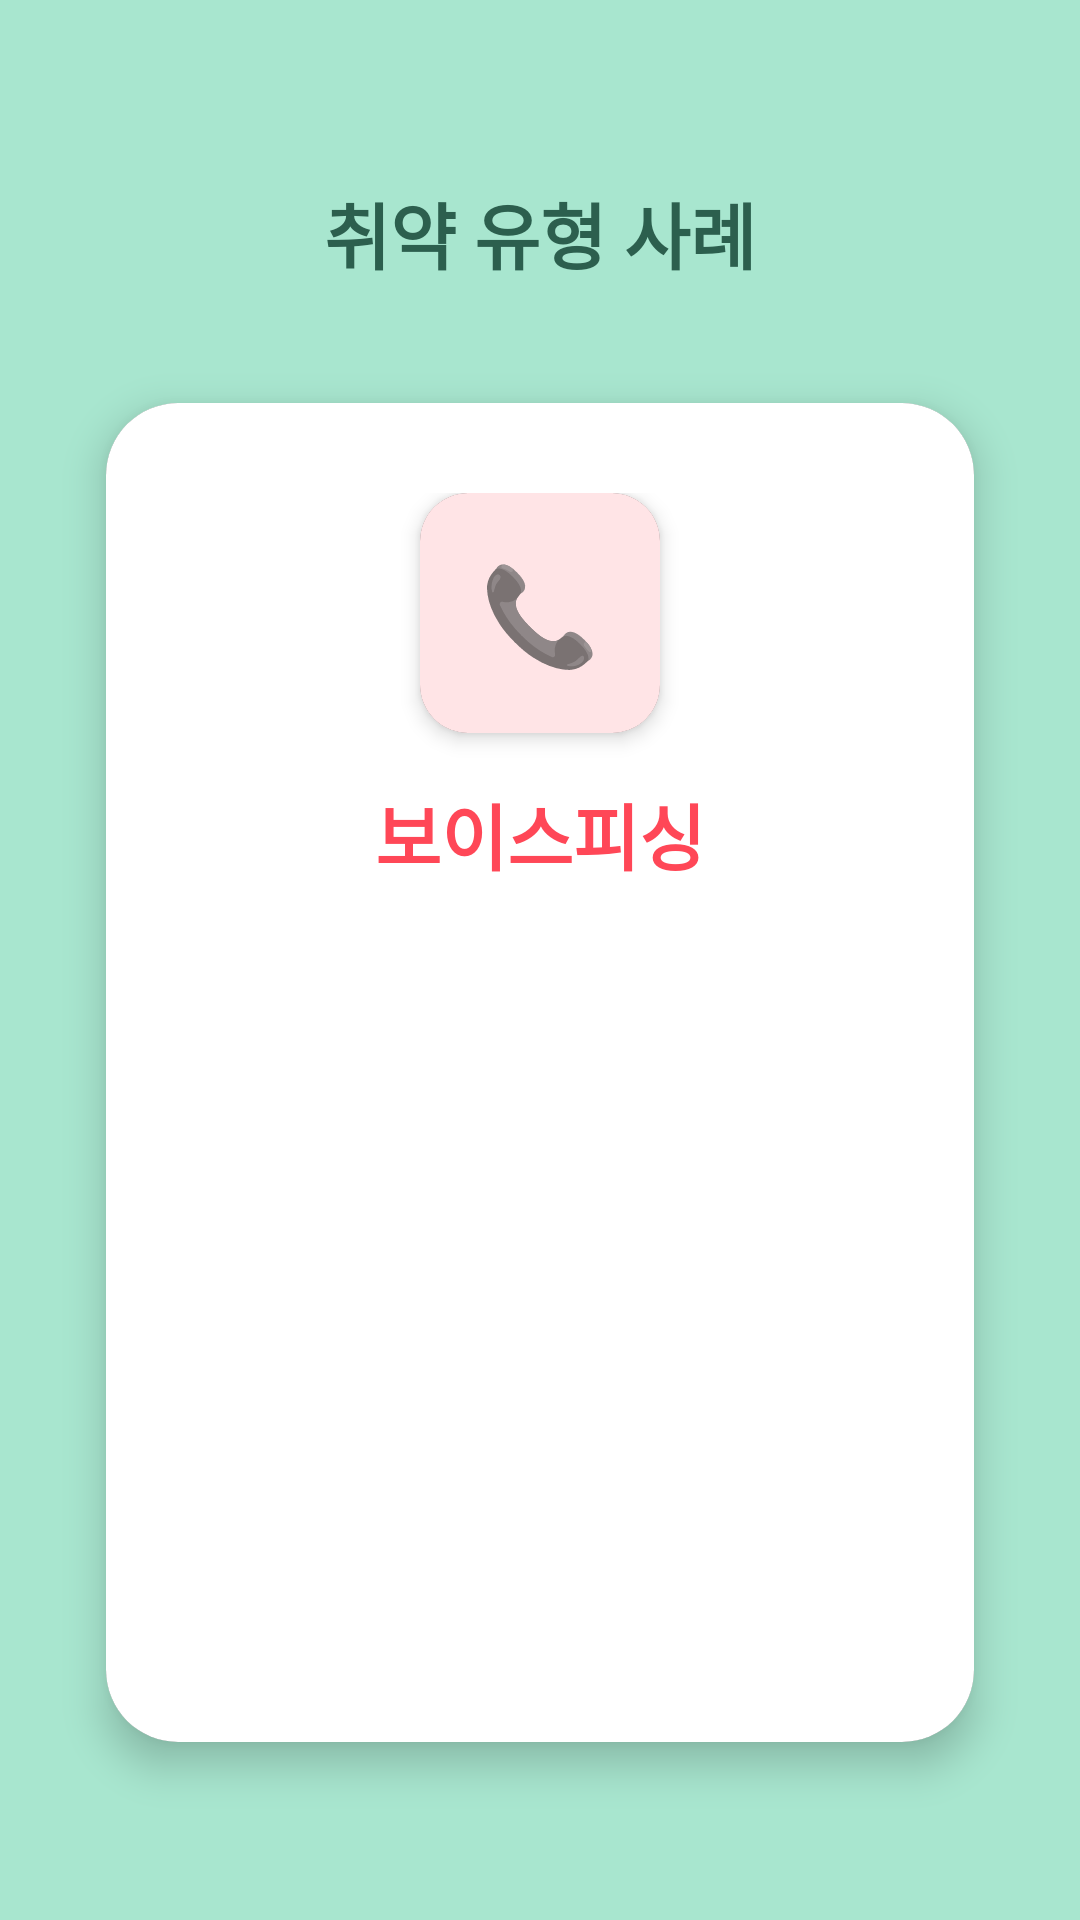

Write the Android layout XML for this screen, with the resource values it uses.
<!-- AndroidManifest.xml: application theme Theme.AppCompat -->
<!-- res/layout/fragment_weak_type_slide.xml -->
<?xml version="1.0" encoding="utf-8"?>
<LinearLayout xmlns:android="http://schemas.android.com/apk/res/android"
    xmlns:app="http://schemas.android.com/apk/res-auto"
    android:layout_width="match_parent"
    android:layout_height="match_parent"
    android:background="#A8E6CF"
    android:orientation="vertical"
    android:padding="20dp">

    
    <TextView
        android:layout_width="match_parent"
        android:layout_height="wrap_content"
        android:layout_marginTop="40dp"
        android:layout_marginBottom="20dp"
        android:gravity="center"
        android:text="취약 유형 사례"
        android:textColor="#2C5F4E"
        android:textSize="24sp"
        android:textStyle="bold" />

    
    <androidx.cardview.widget.CardView
        android:layout_width="match_parent"
        android:layout_height="0dp"
        android:layout_weight="1"
        android:layout_marginBottom="20dp"
        app:cardCornerRadius="24dp"
        app:cardElevation="8dp"
        app:cardUseCompatPadding="true">

        <LinearLayout
            android:layout_width="match_parent"
            android:layout_height="match_parent"
            android:background="#FFFFFF"
            android:orientation="vertical"
            android:padding="30dp">

            
            <LinearLayout
                android:layout_width="match_parent"
                android:layout_height="wrap_content"
                android:layout_marginBottom="24dp"
                android:gravity="center"
                android:orientation="vertical">

                
                <androidx.cardview.widget.CardView
                    android:layout_width="80dp"
                    android:layout_height="80dp"
                    android:layout_marginBottom="16dp"
                    app:cardCornerRadius="16dp"
                    app:cardElevation="4dp">

                    <LinearLayout
                        android:id="@+id/iconContainer"
                        android:layout_width="match_parent"
                        android:layout_height="match_parent"
                        android:background="#FFE4E6"
                        android:gravity="center">

                        <TextView
                            android:id="@+id/typeIcon"
                            android:layout_width="wrap_content"
                            android:layout_height="wrap_content"
                            android:text="📞"
                            android:textSize="32sp" />

                    </LinearLayout>

                </androidx.cardview.widget.CardView>

                
                <TextView
                    android:id="@+id/typeTitle"
                    android:layout_width="wrap_content"
                    android:layout_height="wrap_content"
                    android:text="보이스피싱"
                    android:textColor="#FF4757"
                    android:textSize="24sp"
                    android:textStyle="bold" />

            </LinearLayout>

            
            <ScrollView
                android:layout_width="match_parent"
                android:layout_height="0dp"
                android:layout_weight="1">

                <LinearLayout
                    android:id="@+id/casesContainer"
                    android:layout_width="match_parent"
                    android:layout_height="wrap_content"
                    android:orientation="vertical">

                    

                </LinearLayout>

            </ScrollView>

            
            <androidx.cardview.widget.CardView
                android:id="@+id/finishButtonCard"
                android:layout_width="match_parent"
                android:layout_height="60dp"
                android:layout_marginTop="20dp"
                android:visibility="gone"
                app:cardCornerRadius="30dp"
                app:cardElevation="4dp">

                <Button
                    android:id="@+id/finishButton"
                    android:layout_width="match_parent"
                    android:layout_height="match_parent"
                    android:background="#4CAF50"
                    android:text="홈으로"
                    android:textColor="#FFFFFF"
                    android:textSize="18sp"
                    android:textStyle="bold" />

            </androidx.cardview.widget.CardView>

        </LinearLayout>

    </androidx.cardview.widget.CardView>

</LinearLayout>
<!-- resources referenced by this layout -->
<resources>

</resources>
